Run: headless pygame with SDL's dummy video driver; simulated clock (each Clock.tick advances the game by its frame time, no real sleeping); random seed 0; keys injected as events and as key.get_pressed() state; no mouse input.
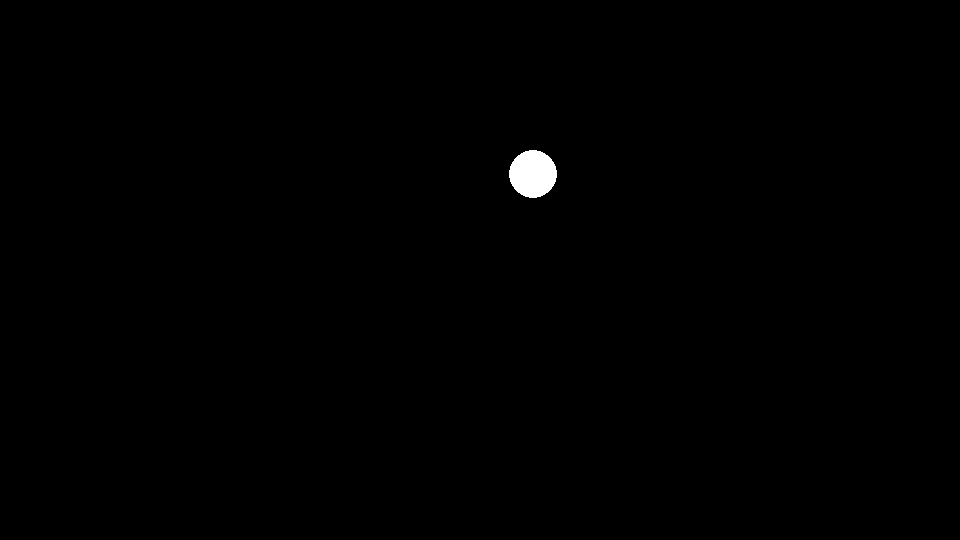
Frame 1 of 4 · flips 1–60 · no input
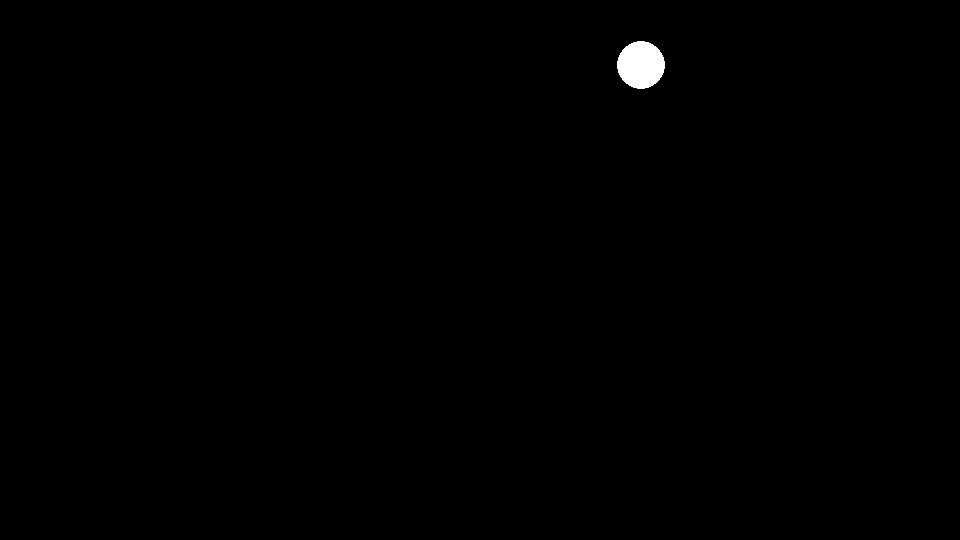
Frame 2 of 4 · flips 61–180 · tapped SPACE, RETURN · held RIGHT (→), D
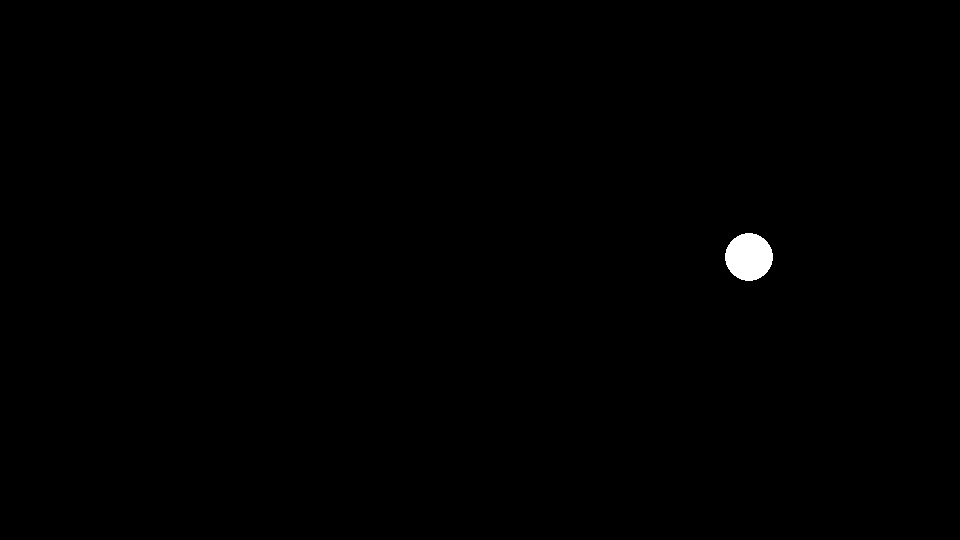
Frame 3 of 4 · flips 181–300 · held DOWN (↓), S
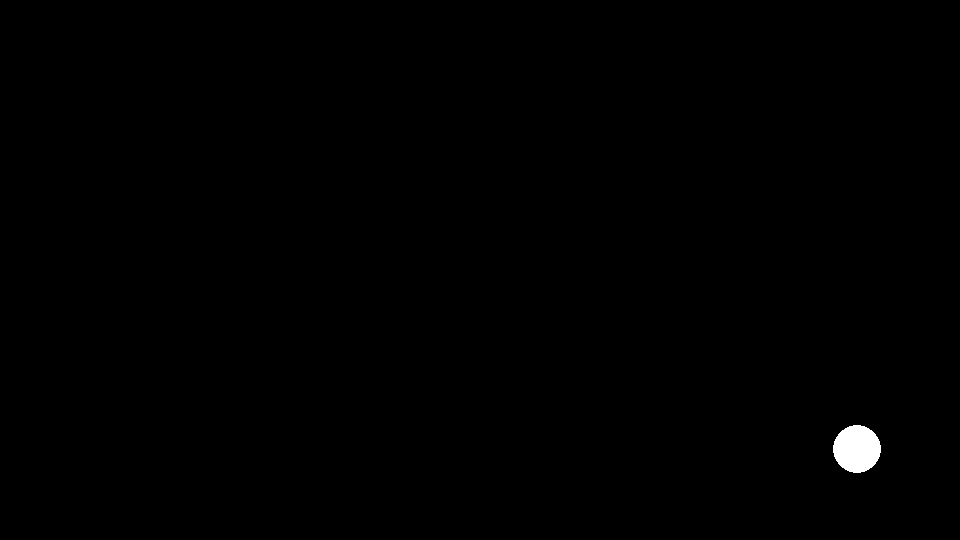
Frame 4 of 4 · flips 301–420 · held LEFT (←), A, UP (↑), W

The pygame program that drew these frames:

import sys

import pygame


def main():
    pygame.init()

    width, height = 960, 540
    pygame.display.set_caption("bouncing_ball_rectangle")
    screen = pygame.display.set_mode((width, height))

    white = (255, 255, 255)
    black = (0, 0, 0)

    position = pygame.math.Vector2(width / 2, height / 2)
    velocity = pygame.math.Vector2(0.9, -1.6)
    radius = 24

    clock = pygame.time.Clock()

    while True:
        clock.tick(60)

        for event in pygame.event.get():
            if event.type == pygame.QUIT:
                pygame.quit()
                sys.exit()

        position += velocity

        if position.x - radius <= 0 or position.x + radius >= width:
            velocity.x *= -1

        if position.y - radius <= 0 or position.y + radius >= height:
            velocity.y *= -1

        screen.fill(black)
        pygame.draw.circle(screen, white, position, radius)
        pygame.display.flip()


if __name__ == "__main__":
    main()
